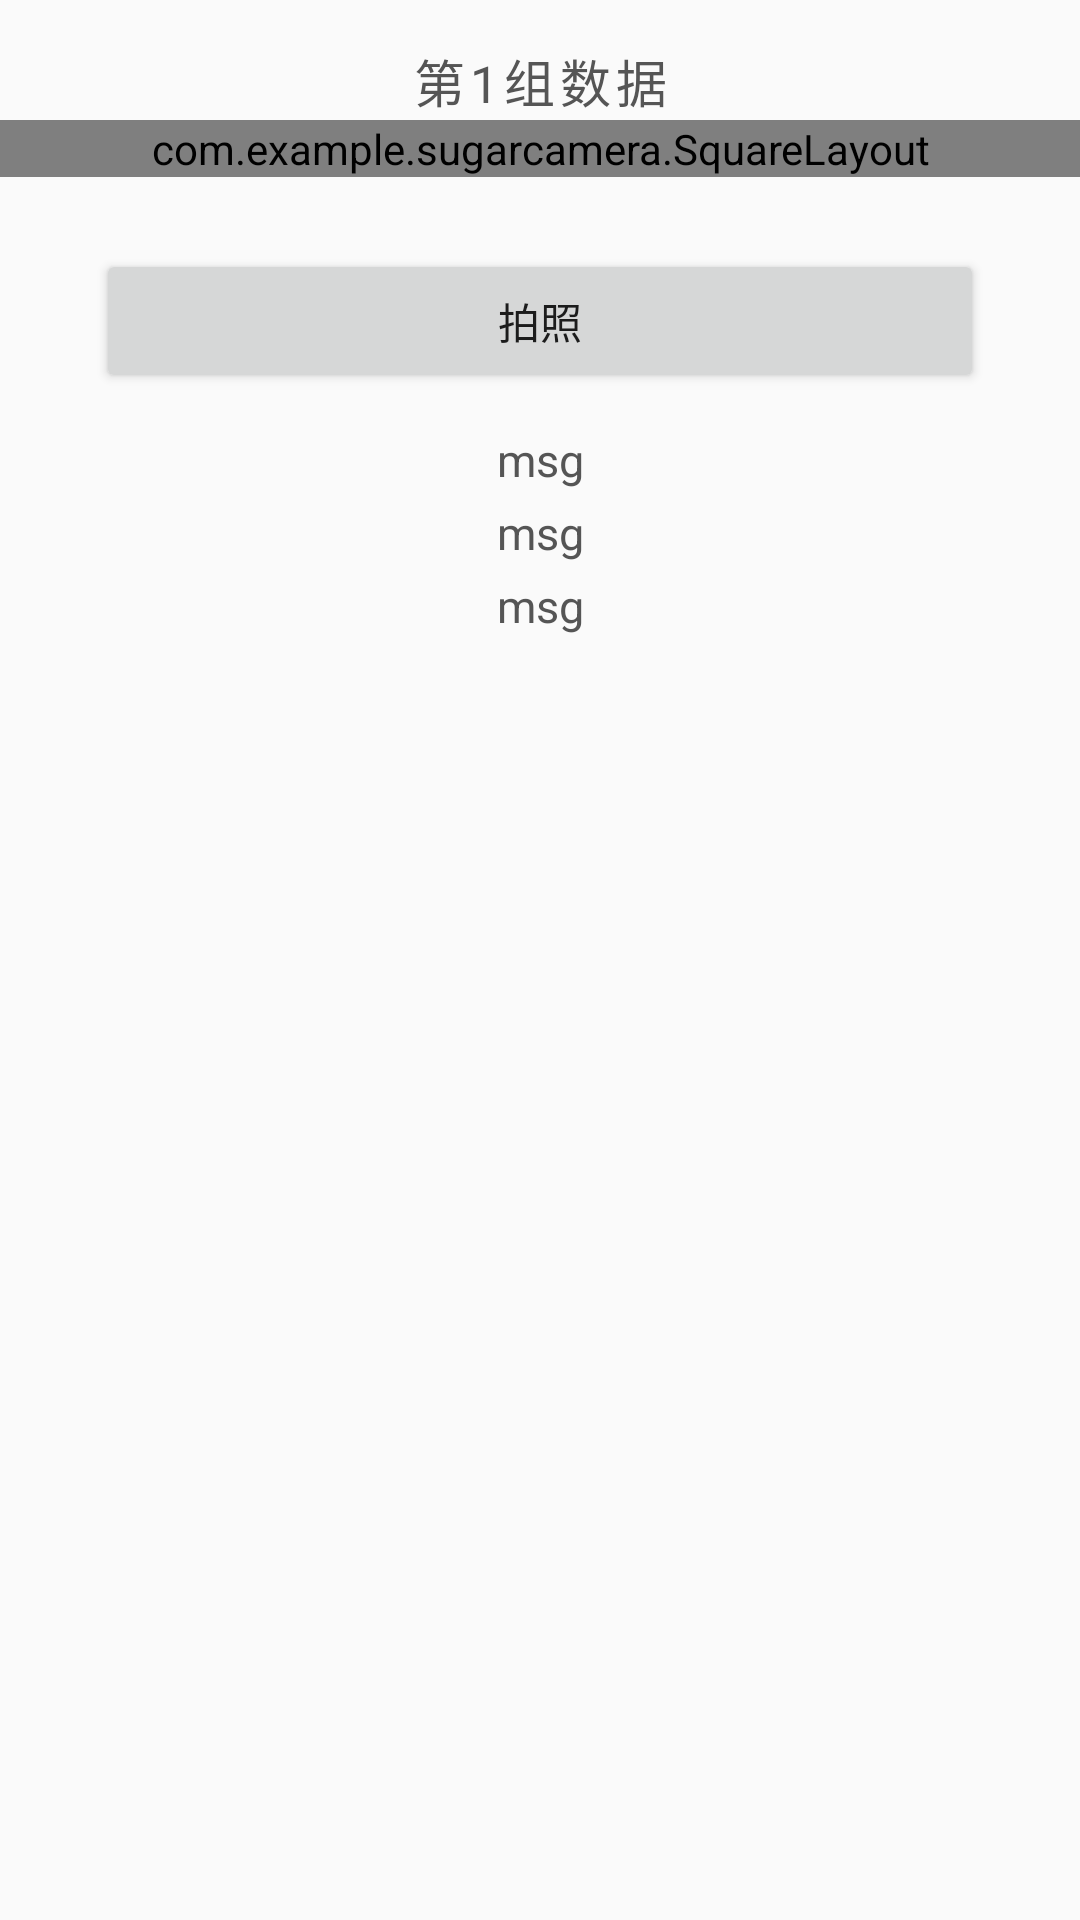

Layout XML and referenced resources for this Android screen:
<!-- AndroidManifest.xml: application theme AppTheme -->
<!-- res/layout/layout_hfs_camera.xml -->
<?xml version="1.0" encoding="utf-8"?>
<RelativeLayout xmlns:android="http://schemas.android.com/apk/res/android"
    xmlns:app="http://schemas.android.com/apk/res-auto"
    xmlns:tools="http://schemas.android.com/tools"
    android:layout_width="match_parent"
    android:layout_height="match_parent"
    android:orientation="vertical"
    tools:context=".HFSCameraActivity">



    <com.example.sugarcamera.SquareLayout
        android:id="@+id/Sl"
        android:layout_width="match_parent"
        android:layout_height="wrap_content"
        android:layout_marginTop="40dp">

        <TextureView
            android:id="@+id/tv_camera"
            android:layout_width="match_parent"
            android:layout_height="match_parent" />

    </com.example.sugarcamera.SquareLayout>


    <Button
        android:id="@+id/btn_take"
        android:text="拍照"
        android:layout_width="match_parent"
        android:layout_height="wrap_content"
        android:layout_marginHorizontal="32dp"
        android:layout_below="@id/Sl"
        android:layout_marginTop="24dp"/>

    <TextView
        android:id="@+id/tv_iso"
        android:layout_width="match_parent"
        android:layout_height="wrap_content"
        android:text="msg"
        android:textColor="@color/title"
        android:textSize="15sp"
        android:gravity="center"
        android:layout_below="@id/btn_take"
        android:layout_marginTop="12dp"/>
    <TextView
        android:id="@+id/tv_time"
        android:layout_width="match_parent"
        android:layout_height="wrap_content"
        android:text="msg"
        android:textColor="@color/title"
        android:textSize="15sp"
        android:gravity="center"
        android:layout_below="@id/tv_iso"
        android:layout_marginTop="4dp"/>
    <TextView
        android:id="@+id/tv_jiaoju"
        android:layout_width="match_parent"
        android:layout_height="wrap_content"
        android:text="msg"
        android:textColor="@color/title"
        android:textSize="15sp"
        android:gravity="center"
        android:layout_below="@id/tv_time"
        android:layout_marginTop="4dp"/>

    <RelativeLayout
        android:layout_width="match_parent"
        android:layout_height="54dp"
        android:background="@drawable/topbar"
        android:orientation="horizontal">

        <TextView
            android:id="@+id/tv_topbar"
            android:layout_width="match_parent"
            android:layout_height="match_parent"
            android:text="第1组数据"
            android:textSize="17sp"
            android:textColor="@color/title"
            android:gravity="center"
            android:letterSpacing="0.1"/>
        <Button
            android:id="@+id/camera_back"
            android:layout_width="40dp"
            android:layout_height="40dp"
            android:layout_centerVertical="true"
            android:layout_marginLeft="12dp"
            android:background="@drawable/back"/>

    </RelativeLayout>

</RelativeLayout>
<!-- resources referenced by this layout -->
<resources>
  <color name="title">#555555</color>
  <style name="AppTheme" parent="Theme.AppCompat.Light.NoActionBar">
          
          <item name="colorPrimary">#70555555</item>
          <item name="colorPrimaryDark">#70555555</item>
          <item name="colorAccent">@color/colorAccent</item>
      </style>
  <color name="colorAccent">#03DAC5</color>
</resources>
